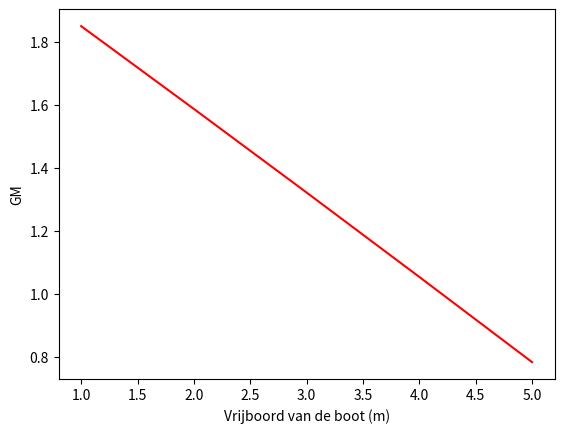

This chart was generated by the following Python code:
# -*- coding: utf-8 -*-
"""
Created on Thu Dec  5 14:28:44 2024

@author: daphn
"""

import numpy as np
import matplotlib.pyplot as plt

#GEWICHTEN
m_windmolendeel = 230000 #kg
SWLmax = ((m_windmolendeel/94)*100) #kg
m_kraanhuis = (0.34*SWLmax) #kg
m_kraanboom = (0.17*SWLmax) #kg
m_hijsgerei = (0.06*SWLmax) #kg
m_kraan = (m_kraanboom + m_kraanhuis + m_hijsgerei + m_windmolendeel) #kg, inclusief windmolendeel
n = 4 #aantal windmolen stukken
m_deklading = n * 230000


#ZWAARTEPUNTEN
ZPx_windmolendeel = 24.25 #zwaartpunt van het hangende windmolendeel op de x-as
ZPy_windmolendeel = 32 #zwaartepunt van het hangende windmolendeel op de y-as
ZPx_kraanhuis = 8 #zwaartepunt van het kraanhuis op de x-as
ZPy_kraanhuis = 32 #zwaartepunt van het kraanhuis op de y-as
ZPx_kraanboom = 16.125 #zwaartepunt van de kraanboom op de x-as
ZPy_kraanboom = 32 #zwaartepunt van de kraanboom op de y-as
ZPx_hijsgerei = 24.25 #zwaartepunt van het hijsgerei op de x-as
ZPy_hijsgerei = 32 #zwaartepunt van het hijsgerei op de y-as
ZPx_kraan = ((m_kraanhuis * ZPx_kraanhuis) + (m_kraanboom * ZPx_kraanboom) + (m_hijsgerei * ZPx_hijsgerei) + (ZPx_windmolendeel * m_windmolendeel)) / m_kraan #zwaartepunt van de kraan op de x-as, inclusief windmolendeel
ZPy_kraan = 32 #zwaartepunt van de kraan op de y-as
ZPx_boot = 10 #zwaartpunt van de boot op de x-as
ZPy_boot = 35 #zwaartepunt van de boot op de y-as

#AFMETINGEN
l_kraanboom = 32.5 #meter, lengte kraanboom
l_boot = 70 #meter, lengte boot
b_boot = 20 #meter, breedte boot
vrijboord = np.linspace(1, 5, 5) #meter, diepte boot
d_boot = 10 #meter, diepgang boot
ll_ballasttank = l_boot #meter, lengte lange ballasttank
bl_ballasttank = 6.65 #meter, breedte lange ballasttank
dl_ballasttank = d_boot + vrijboord #meter, diepte lange ballasttank
lk_ballasttank = 34 #meter, lengte korte ballasttank
bk_ballasttank = 6.70 #meter, breedte korte ballasttank
dk_ballasttank = d_boot + vrijboord #meter, diepte korte ballasttank

pd_zijwanden = 0.02 #meter, plaatdikte zijwanden
pd_tankwanden = 0.01 #meter, plaatdikte tankwanden
pd_schot = 0.01 #meter, plaatdikte voor/achterschip

#OVERIGE GEGEVENS
soortelijk_staalgewicht = 7850 #kg/m3
soortelijk_zeewater = 1025 #kg/m3
f_verstijfers = 2.1 #factor 2.1 keer het totale gewicht
gv = 9.81 #m/s, gravitatieversnelling
app = 4.2 #meter
vg_tank3 = 0.72 #vullingsgraad tank 3

#VOLUMES
v_romp = (2 * (ll_ballasttank * dl_ballasttank * pd_zijwanden)) + (2 * (b_boot * dl_ballasttank * pd_schot)) + (2 * (ll_ballasttank * b_boot * pd_zijwanden)) #volume van de romp
v_tankschot = (2 * (ll_ballasttank * dl_ballasttank * pd_tankwanden)) + (2 * (bk_ballasttank * dk_ballasttank * pd_tankwanden))
v_totaal = v_romp + v_tankschot
v_tank1 = (ll_ballasttank * bl_ballasttank * dl_ballasttank)
v_tank2 = (lk_ballasttank * bk_ballasttank * dk_ballasttank)
v_tank3 = (ll_ballasttank * bl_ballasttank * dl_ballasttank)

m_romp = (v_romp * soortelijk_staalgewicht * f_verstijfers) #kg
m_tankschotten = (v_tankschot * soortelijk_staalgewicht * f_verstijfers)
m_staal = (v_totaal * soortelijk_staalgewicht * f_verstijfers)
#m_tank3 = (v_tank3 * soortelijk_zeewater * vg_tank3)
m_tank3 = 4466007.0

#LCG/TCG
lcg_romp = ZPy_boot - app #meter
lcg_kraan = ZPy_kraan #meter
lcg_scheepslading = 32
lcg_tank1 = (ll_ballasttank / 2) - app
lcg_tank3 = (ll_ballasttank / 2) - app

tcg_romp = b_boot / 2
tcg_kraan = ZPx_kraan
tcg_scheepslading = -2.00
tcg_tank1 = -(0.5 * bk_ballasttank + 0.5 * bl_ballasttank)
tcg_tank2 = 0
tcg_tank3 = -(0.5 * bk_ballasttank + 0.5 * bl_ballasttank)

#MOMENTEN OVER X
Mx_kraan = (m_kraan * tcg_kraan * gv) #moment kraan
Mx_scheepslading = (m_deklading * tcg_scheepslading * gv) #moment scheepslading
Mx_tank3 = (m_tank3 * tcg_tank3 * gv) #moment tank 3
Mx_tank1 = Mx_kraan + Mx_scheepslading + Mx_tank3 #moment tank 1

#m_tank1 = (Mx_tank1 / tcg_tank1 / gv) #massa tank 1
m_tank1 = 3652557.7211730015

#VULLINGSGRAAD TANK 1
vg_tank1 = ((m_tank1 / (soortelijk_zeewater * v_tank1)) * 100)
#print('Vullingsgraad tank 1 =' , vg_tank1, '%')

#OPWAARTSE KRACHT BEREKENEN
Fa = soortelijk_zeewater * gv * l_boot * b_boot * d_boot #opwaartste kracht

#NEERWAARSTEKRACHT BEREKENEN
m_bijnatotaal = (m_staal + m_kraan + m_deklading + m_tank1 + m_tank3) # m_tank2 mist nog
Fneerwaarts = m_bijnatotaal * gv
#m_tank2 = (Fa - Fneerwaarts) / gv
m_tank2 = 3004287.323720615
m_totaal = m_bijnatotaal + m_tank2
m_ladingcapaciteit = (Fa / gv) - (m_staal + m_kraan + m_tank1 + m_tank2 + m_tank3)

#VULLINGSGRAAD TANK 2
vg_tank2 = ((m_tank2 / (soortelijk_zeewater * v_tank2)) * 100)
#print('Vullingsgraad van tank 2 =', vg_tank2, '%')

#MOMENTEN OVER Y
My_opw = (Fa * lcg_romp)
My_boot = (m_staal * lcg_romp * gv)
My_kraan = (m_kraan * lcg_kraan * gv)
My_scheepslading = (m_deklading * lcg_scheepslading * gv)
My_tank1 = (m_tank1 * lcg_tank1 * gv)
My_tank3 = (m_tank3 * lcg_tank3 * gv)
My_tank2 = -(My_kraan + My_scheepslading + My_boot + My_tank1 + My_tank3) + My_opw

lcg_tank2 = (My_tank2 / (m_tank2 * gv))
#print('Zwaartepunt in lengte van tank 2 =', lcg_tank2, 'm')





'------------------------------------------------------------------------------------------'
deplacement = l_boot * b_boot * d_boot

#VCG
vcg_romp = (vrijboord + d_boot) / 2
vcg_tankschotten = dl_ballasttank / 2
vcg_deklading = 10 + (vrijboord + d_boot)
vcg_kraanhuis = (vrijboord + d_boot) + 1
vcg_kraanboom = ((32.5 * np.sin(np.pi/3)) * 0.5) + (vrijboord + d_boot) + 1
vcg_hijsgerei = (32.5 * np.sin(np.pi/3)) + (vrijboord + d_boot) + 1
vcg_kraanlast = (32.5 * np.sin(np.pi/3)) + (vrijboord + d_boot) + 1
vcg_kraan_lading = (vcg_deklading * m_deklading + vcg_kraanhuis * m_kraanhuis + vcg_kraanboom * m_kraanboom + vcg_hijsgerei * m_hijsgerei) / (m_kraan + m_deklading - m_windmolendeel)

vcg_tank1 = ((vg_tank1 / 100) * dl_ballasttank) / 2
vcg_tank2 = ((vg_tank2 / 100) * dk_ballasttank) / 2
vcg_tank3 = (vg_tank3 * dl_ballasttank) / 2

vcg_tanktotaal = (vcg_tank1 * m_tank1 + vcg_tank2 * m_tank2 + vcg_tank3 * m_tank3) / (m_tank1 + m_tank2 + m_tank3)

KB = (d_boot / 2)
KG = (vcg_romp * m_romp + vcg_tankschotten * m_tankschotten + vcg_kraan_lading * (m_kraan + m_deklading - m_windmolendeel) + vcg_kraanlast * m_windmolendeel + vcg_tanktotaal * (m_tank1 + m_tank2 + m_tank3)) / (m_romp + m_tankschotten + m_kraan + m_deklading + m_tank1 + m_tank2 + m_tank3)

It_tank1 = ((bl_ballasttank**3 * ll_ballasttank) / 12) * soortelijk_zeewater
It_tank2 = ((bk_ballasttank**3 * lk_ballasttank) / 12 ) * soortelijk_zeewater
It_tank3 = ((bl_ballasttank**3 * ll_ballasttank) / 12) * soortelijk_zeewater
It_totaal = It_tank1 + It_tank2 + It_tank3

It_boot = (b_boot**3 * l_boot) / 12

BM = It_boot / deplacement * vrijboord / vrijboord

VVC_tank3 = It_tank3 / (deplacement * soortelijk_zeewater)
VVC = (It_tank1 + It_tank2 + It_tank3) / (deplacement * soortelijk_zeewater)

GM = KB + BM - KG
G_M = GM - VVC

# print("1a. GM = ", GM)
# print("1b. G'M = ", G_M)

# print("2a. vcg kraan en lading =", vcg_kraan_lading)
# print("2b. vcg romp =", vcg_romp)
# print("2c. vcg kraanlast =", vcg_kraanlast)
# print("2d. vcg schotten =", vcg_tankschotten)
# print("2e. vcg tankvulling =", vcg_tanktotaal)
# print("2f. VCB =", KB)
# print("2g. VVC tank 3 =", VVC_tank3)
# print("2h. BM =", BM)


fig, ax1 = plt.subplots()
massastaal_lengte = ax1.plot(vrijboord, GM, color="red", label="massa staal tegen lengte")
ax1.set_xlabel("Vrijboord van de boot (m)")
ax1.set_ylabel("GM", color="black")

plt.show



# # Maak de figuur en de eerste as
# fig, ax1 = plt.subplots()

# # Eerste plot (lengte vs deplacement)
# ax1.plot(vrijboord , KB, color="purple", label="KB")  # Nieuwe kleur
# ax1.set_xlabel("Vrijboord boot (m)")
# ax1.set_ylabel("KB", color="purple")
# ax1.tick_params(axis='y', labelcolor="purple")

# # Tweede as (staalgewicht)
# ax2 = ax1.twinx()
# ax2.plot(vrijboord , KG, color="orange", label="KG")  # Nieuwe kleur
# ax2.set_ylabel("KG", color="orange")
# ax2.tick_params(axis='y', labelcolor="orange")

# # Derde as (ladingscapaciteit)
# ax3 = ax1.twinx()
# ax3.spines["right"].set_position(("outward", 60))  # Verplaats derde as
# ax3.plot(vrijboord , BM, color="teal", label="BM")  # Nieuwe kleur
# ax3.set_ylabel("BM", color="teal")
# ax3.tick_params(axis='y', labelcolor="teal")

# # Voeg een legenda toe
# fig.tight_layout()  # Zorg dat labels niet overlappen
# plt.show()

